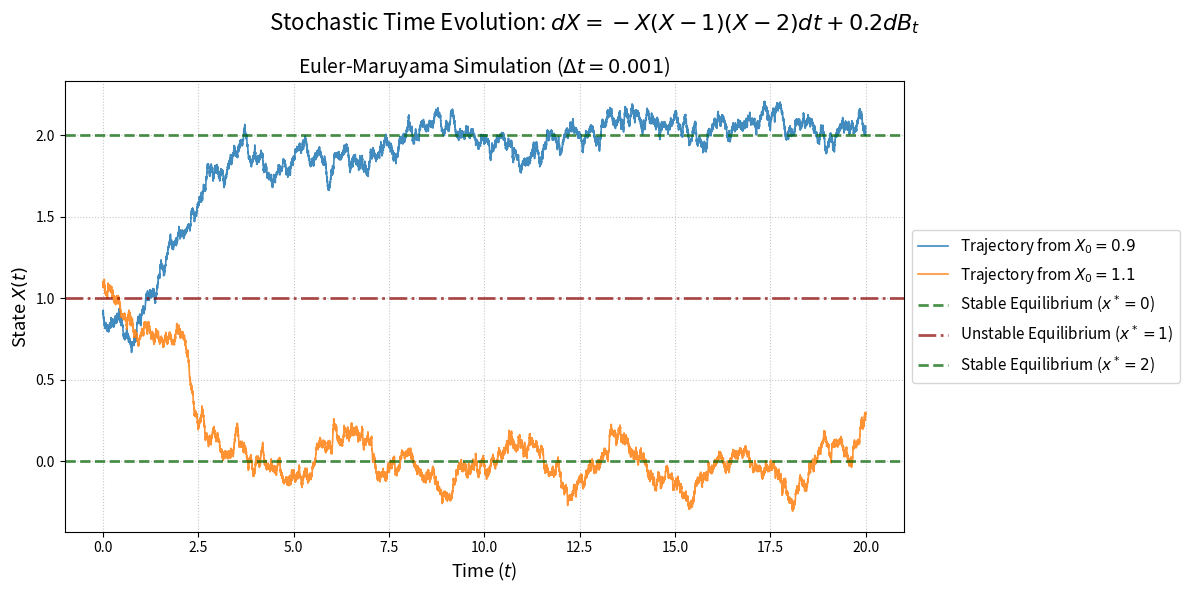

The script that saved this image:
import numpy as np
import matplotlib.pyplot as plt

# 1. Setup Parameters
sigma = 0.2
dt = 0.001
t_max = 20.0
n_steps = int(t_max / dt)
t = np.linspace(0, t_max, n_steps)

# 2. Define simulation function
def f(x):
    """Deterministic drift function."""
    return -x * (x - 1) * (x - 2)

def simulate_sde(x0, n_steps, dt, sigma):
    """Simulate SDE using the Euler-Maruyama method."""
    x = np.zeros(n_steps)
    x[0] = x0
    
    # Generate Gaussian noise for the entire trajectory: N(0, dt)
    dW = np.sqrt(dt) * np.random.randn(n_steps - 1)
    
    for i in range(n_steps - 1):
        x[i+1] = x[i] + f(x[i]) * dt + sigma * dW[i]
    return x

# 3. Run simulations
np.random.seed(42) # For reproducible trajectories
x_09 = simulate_sde(0.9, n_steps, dt, sigma)
x_11 = simulate_sde(1.1, n_steps, dt, sigma)

# 4. Plotting
fig, ax = plt.subplots(figsize=(12, 6))
fig.suptitle("Stochastic Time Evolution: $dX = -X(X-1)(X-2)dt + 0.2dB_t$", fontsize=16)

# Plot trajectories with distinct colors and slight transparency
ax.plot(t, x_09, color='#1f77b4', linewidth=1.2, alpha=0.85, label='Trajectory from $X_0 = 0.9$')
ax.plot(t, x_11, color='#ff7f0e', linewidth=1.2, alpha=0.85, label='Trajectory from $X_0 = 1.1$')

# Add steady state reference lines with clear distinctions
ax.axhline(0, color='darkgreen', linestyle='--', linewidth=2, alpha=0.7, label='Stable Equilibrium ($x^*=0$)')
ax.axhline(1, color='darkred', linestyle='-.', linewidth=2, alpha=0.7, label='Unstable Equilibrium ($x^*=1$)')
ax.axhline(2, color='darkgreen', linestyle='--', linewidth=2, alpha=0.7, label='Stable Equilibrium ($x^*=2$)')

ax.set_title('Euler-Maruyama Simulation ($\\Delta t = 0.001$)', fontsize=14)
ax.set_xlabel('Time ($t$)', fontsize=13)
ax.set_ylabel('State $X(t)$', fontsize=13)

# Improve legend placement outside the main trace area
ax.legend(loc='center left', bbox_to_anchor=(1, 0.5), fontsize=11)
ax.grid(True, linestyle=':', alpha=0.7)

plt.tight_layout()
plt.show()
